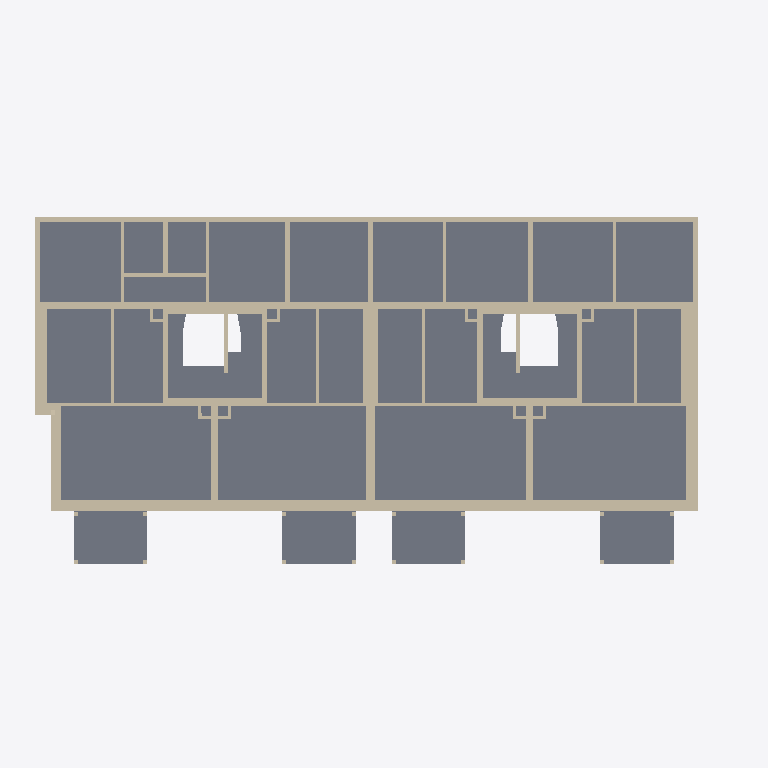
Plan cut of the same IFC building model at storey '02OG' (level 5.44 m, cut at 6.84 m), seen from above with north up, elements coloured by IFC class: 78 walls (beige), 16 slabs (grey). Cut surfaces are drawn darker.
Extent 33.8 m × 17.5 m × 24.1 m (x, y, z). Storeys (9): Funda at -3.56 m; -1UG at -2.56 m; 00EG at 0.00 m; 01OG at 2.72 m; 02OG at 5.44 m; 03OG (DG) at 8.13 m; 04OG at 11.03 m; 05OG at 13.93 m; 06DG at 16.83 m. Elements (780): 554 IfcWallStandardCase, 114 IfcSlab, 59 IfcBeam, 47 IfcWall, 4 IfcFooting, 1 IfcRamp, 1 IfcRoof.

HEADER;
FILE_DESCRIPTION(('ViewDefinition [CoordinationView_V2.0, QuantityTakeOffAddOnView]'),'2;1');
FILE_NAME('3D bestand neu - Copy (EDITED).ifc (Edited by Simplebim 10.0 SR7)','2024-05-07T08:06:29',(''),(''),'DDS_IFC v3.0','IFC file generated by Graphisoft Archicad 26.0.0 CHE FULL Windows version (IFC add-on version: 5002 CHE FULL).','');
FILE_SCHEMA(('IFC2X3'));
ENDSEC;
DATA;
#489=IFCPROJECT('344O7vICcwH8qAEnwJDjSU',#8,'Herrling - Siedlung',$,$,$,'ZSE',(#21,#490),#14612);
#1687=IFCSITE('20FpTZCqJy2vhVJYtjuIce',#8,'Gelände','Go','',#12629,$,$,.ELEMENT.,$,$,$,$,$);
#250=IFCBUILDING('00tMo7QcxqWdIGvc4sMN2A',#8,'Gebäude',$,'',#12631,$,$,.ELEMENT.,$,$,$);
#252=IFCBUILDINGSTOREY('3JprCvRCzFBvyzzNcJ5eWS',#8,'Funda',$,'',#12633,$,$,.ELEMENT.,-3.56);
#253=IFCBUILDINGSTOREY('3svIgCMrX8j8Gpr2WkHfaW',#8,'-1UG',$,'',#12683,$,$,.ELEMENT.,-2.56);
#254=IFCBUILDINGSTOREY('3NscPmsxv7yOs3PvwPDAMH',#8,'01OG',$,'',#13427,$,$,.ELEMENT.,2.72);
#255=IFCBUILDINGSTOREY('1prbf8YgTCVuMItlISncPK',#8,'02OG',$,'',#13713,$,$,.ELEMENT.,5.44);
#256=IFCBUILDINGSTOREY('2FcQ$VfcDClOrgjBNOA$cL',#8,'03OG (DG)',$,'',#13967,$,$,.ELEMENT.,8.13);
#257=IFCBUILDINGSTOREY('2cch3Bbbr4bPFtakOJfIIh',#8,'04OG',$,'',#14163,$,$,.ELEMENT.,11.03);
#258=IFCBUILDINGSTOREY('3H6xLDUFb9p9M$UnKmkp9P',#8,'05OG',$,'',#14334,$,$,.ELEMENT.,13.93);
#259=IFCBUILDINGSTOREY('1UahMwtrH4hOVmTqltO7zj',#8,'06DG',$,'',#14502,$,$,.ELEMENT.,16.83);
#260=IFCBUILDINGSTOREY('3eYt9TfVT42ezAX4OpSOsQ',#8,'00EG',$,'',#13057,$,$,.ELEMENT.,0.0);
#2464=IFCSLAB('12BwRDJtGH745LvCLpGMUz',#8,'DI04._Decke WHG Verstärkung neu','DECKE','',#13643,#2465,'422FA6CD-4F74-111C-4155-E4C5734167BD',.NOTDEFINED.);
#2449=IFCSLAB('2Y4nVhEVU7jHs3SzexOOJ6',#8,'DI04._Decke WHG Verstärkung neu','DECKE','',#13627,#2450,'A21317EB-39F7-87B5-1D83-73DA3B6184C6',.NOTDEFINED.);
#2418=IFCSLAB('32Sr26Jnn5BOzvV6GkGOjo',#8,'DI03._Decke neu Wohnungen','DECKE','',#13534,#2419,'C2735086-4F1C-452D-8F79-7C642E418B72',.NOTDEFINED.);
#2407=IFCSLAB('1_0Bjfnu99zRh_VhTbOe$f',#8,'DI03._Decke neu Wohnungen','DECKE','',#13447,#2408,'7E00BB69-C782-49F5-BAFE-7EB765628FE9',.NOTDEFINED.);
#2474=IFCSLAB('0NfjC8cRJoIIBp6krnZUzZ',#8,'BK02._Balkondecke neu','DECKE','',#13637,#2475,'17A6D308-99B4-F249-22F3-1AED718DEF63',.NOTDEFINED.);
#2504=IFCSLAB('1XuA4BtTgemkyRqFvy6s_Y',#8,'BK02._Balkondecke neu','DECKE','',#13639,#2505,'61E0A10B-DDDA-A8C2-EF1B-D0FE7C1B6FA2',.NOTDEFINED.);
#2454=IFCSLAB('14b3jYdn0PM8c1_fMk1ZTK',#8,'BK02._Balkondecke neu','DECKE','',#13635,#2455,'44943B62-9F10-[number]-FA95AE063754',.NOTDEFINED.);
#2459=IFCSLAB('1QupoH7ZWHPbz8UibD4fKU',#8,'BK02._Balkondecke neu','DECKE','',#13641,#2460,'5AE33C91-1E38-1166-5F48-7AC94D12951E',.NOTDEFINED.);
#2429=IFCSLAB('240jbS8xtS9lwGwmKPUkFc',#8,'BU04._Decke neu Treppenhaus','DECKE','',#13539,#2430,'8402D95C-23BD-DC26-FE90-EB05197AE3E6',.NOTDEFINED.);
#2439=IFCSLAB('37oVcLmgaJd5LIKeTsUN5w',#8,'BU04._Decke neu Treppenhaus','DECKE','',#13541,#2440,'C7C9F995-C2A9-139C-5552-52877679717A',.NOTDEFINED.);
#5224=IFCWALLSTANDARDCASE('1ZvmNM4jZb7tTzX03bcwnm',#8,'WA03._Aussenwand neu','AUSSENWAND HOLZ','',#13768,#5225,'63E705D6-12D8-E51F-777D-8400E59BAC70');
#5397=IFCWALLSTANDARDCASE('1ne7vjkAko$Is1siESADZH',#8,'WA01._Aussenwand best.','WAND LEICHTBACKSTEIN','',#13812,#5398,'71A07E6D-B8AB-B2FD-2D81-DAC39C28D8D1');
#5607=IFCWALLSTANDARDCASE('2VRGHd7IQHuwXnnZXVIsNq',#8,'WA01._Aussenwand best.','WAND LEICHTBACKSTEIN','',#13888,#5608,'9F6D0467-1D26-91E3-A871-C6385F4B65F4');
#5621=IFCWALLSTANDARDCASE('07T6NNW6Uc7vf7l0g8$h7f',#8,'WA01._Aussenwand best.','WAND LEICHTBACKSTEIN','',#13892,#5622,'077465D7-8067-A61F-9A47-BC0A88FEB1E9');
#5418=IFCWALLSTANDARDCASE('2xKon$JDt8Z9A2LcWIADnR',#8,'WA01._Aussenwand best.','WAND LEICHTBACKSTEIN','',#13816,#5419,'BB532C7F-4CDD-C88C-9282-56681228DC5B');
#5183=IFCWALLSTANDARDCASE('0Ra7Za2Xei7dsMtKzVE9aw',#8,'WA02._Aussenwand neu','AUSSENWAND HOLZ','',#13758,#5184,'1B9078E4-0A1A-2C1E-7D96-DD4F5F38993A');
#5201=IFCWALLSTANDARDCASE('2WQfusRCcA2k1S2GLMQgna',#8,'WA02._Aussenwand neu','AUSSENWAND HOLZ','',#13760,#5202,'A06A9E36-6CC9-8A0A-E05C-0905566AAC64');
#5628=IFCWALLSTANDARDCASE('1fcn3NfvDCigwi8CFMKXB8',#8,'WA01._Aussenwand best.','WAND LEICHTBACKSTEIN','',#13890,#5629,'699B10D7-A793-4CB2-AEAC-20C3D65212C8');
#2494=IFCSLAB('2BD1YohyAr6p9QsQFa4v0t',#8,'DI01._Treppendeck: Tonplatten mit Mörtel 5cm, Eisenbeton 14cm, Abrieb 2cm','DECKE BETON','',#13682,#2495,'8B3418B2-AFC2-B51B-325A-D9A3E4139037',.NOTDEFINED.);
#5083=IFCWALLSTANDARDCASE('11W7wQroFE0JaFL3tA5RFR',#8,'WA03._Aussenwand neu','AUSSENWAND HOLZ','',#13732,#5084,'41807E9A-D723-CE01-390F-543DCA15B3DB');
#5649=IFCWALLSTANDARDCASE('0vYXM7ehRPVrn$OzaH2pKp',#8,'WI01._Innenwand best.','WAND LEICHTBACKSTEIN','',#13896,#5650,'398A1587-A2B6-D97F-5C7F-63D9110B3533');
#2489=IFCSLAB('0ouHoHn7geFmcpryyF$URg',#8,'DI01._Treppendeck: Tonplatten mit Mörtel 5cm, Eisenbeton 14cm, Abrieb 2cm','DECKE BETON','',#13676,#2490,'32E11C91-C47A-A83F-09B3-D7CF0FFDE6EA',.NOTDEFINED.);
#2479=IFCSLAB('3SzcwXbcCF4J_0pwLMmiP0',#8,'DI01._Treppendeck: Tonplatten mit Mörtel 5cm, Eisenbeton 14cm, Abrieb 2cm','DECKE BETON','',#13674,#2480,'DCF66EA1-9663-0F11-3F80-CFA556C2C640',.NOTDEFINED.);
#2484=IFCSLAB('2q59T3_T9WmEvCXj8qAZTG',#8,'DI01._Treppendeck: Tonplatten mit Mörtel 5cm, Eisenbeton 14cm, Abrieb 2cm','DECKE BETON','',#13680,#2485,'B4149743-F9D2-60C0-EE4C-86D2342A3750',.NOTDEFINED.);
#5404=IFCWALLSTANDARDCASE('1zkl_fEruLcGiY6Vied$uw',#8,'WA01._Aussenwand best.','WAND LEICHTBACKSTEIN','',#13814,#5405,'7DBAFFA9-3B5E-1599-0B22-19FB289FFE3A');
#5362=IFCWALLSTANDARDCASE('3ViJy8noZUUszcKCZ_gVHR',#8,'WA01._Aussenwand best.','WAND LEICHTBACKSTEIN','',#13800,#5363,'DFB13F08-C728-DE7B-6F66-50C8FEA9F45B');
#5213=IFCWALLSTANDARDCASE('17jOGDwsoWs8VyEokUUZGB',#8,'WA03._Aussenwand neu','AUSSENWAND HOLZ','',#13762,#5214,'47B5840D-EB6C-A0D8-87FC-3B2B9E7A340B');
#5705=IFCWALLSTANDARDCASE('0ZTbJ9dJBWTLg09R_8Xed8',#8,'WU06._Treppenwand / Wohnung','WAND BETON','',#13906,#5706,'237654C9-9D32-E075-5A80-25BF888689C8');
#2519=IFCSLAB('0VASNqINampbOmmh_0npYf',#8,'DI01._Treppendeck: Tonplatten mit Mörtel 5cm, Eisenbeton 14cm, Abrieb 2cm','DECKE BETON','',#13678,#2520,'1F29C5F4-4979-30CE-5630-C2BF80C738A9',.NOTDEFINED.);
#5698=IFCWALLSTANDARDCASE('06cSpyD2B3Mk9E4aICyJBL',#8,'WU06._Treppenwand / Wohnung','WAND BETON','',#13914,#5699,'0699CCFC-3422-C35A-E24E-12448CF132D5');
#5663=IFCWALLSTANDARDCASE('2aMNDEM4DFCHJ5Vo_PSKaJ',#8,'WU06._Treppenwand / Wohnung','WAND BETON','',#13904,#5664,'A459734E-5843-4F31-14C5-7F2F99714913');
#5712=IFCWALLSTANDARDCASE('35_xraX6h_WAdEqEPz_lME',#8,'WU06._Treppenwand / Wohnung','WAND BETON','',#13920,#5713,'C5FBBD64-846A-FE80-A9CE-D0E67DFAF58E');
#5691=IFCWALLSTANDARDCASE('2Ga35bS$BNtZQymtjuh84t',#8,'WU06._Treppenwand / Wohnung','WAND BETON','',#13910,#5692,'[number]-73F2-D7DE-36BC-C37B78AC8137');
#2499=IFCSLAB('3Rkm5CUWlCGwK41Y$KzDr7',#8,'DI01._Treppendeck: Tonplatten mit Mörtel 5cm, Eisenbeton 14cm, Abrieb 2cm','DECKE BETON','',#13684,#2500,'DBBB014C-7A0B-CC43-A504-062FD4F4DD47',.NOTDEFINED.);
#5069=IFCWALLSTANDARDCASE('1FBCNT2GSqfpE7B36M4zo5',#8,'WI04._Innenwand neu Steigzone','INNENWAND HOLZ','',#13719,#5070,'4F2CC5DD-0907-34A7-3387-2C319613DC85');
#5076=IFCWALLSTANDARDCASE('2aCC8Qm4htkl00IwQIfexs',#8,'WI04._Innenwand neu Steigzone','INNENWAND HOLZ','',#13724,#5077,'A430C21A-C04A-F7BA-F000-4BA692A68EF6');
#5120=IFCWALLSTANDARDCASE('3JqoXcNPgjCvEnrYxNMOTn',#8,'WI04._Innenwand neu Steigzone','INNENWAND HOLZ','',#13740,#5121,'D3D32866-5D9A-AD33-93B1-D62ED7598771');
#5677=IFCWALLSTANDARDCASE('36nPzEfwxcrDn1Q72HSDUA',#8,'WU06._Treppenwand / Wohnung','WAND BETON','',#13908,#5678,'C6C59F4E-A7AE-E6D4-DC41-68709170D78A');
#5897=IFCWALLSTANDARDCASE('003EnV$8vT7W6Ne5ojPjuh',#8,'WU06._Treppenwand / Wohnung','WAND BETON','',#13918,#5898,'000CEC5F-FC8E-5D1E-0197-A05CAD66DE2B');
#5719=IFCWALLSTANDARDCASE('0JTbopUyTZeEEspJp_EsUT',#8,'WU06._Treppenwand / Wohnung','WAND BETON','',#13916,#5720,'13765CB3-7BC7-63A0-E3B6-CD3CFE3B679D');
#5113=IFCWALLSTANDARDCASE('26jwn9aXCeDwI9KAxVYpFy',#8,'WI02._Wohnungstrennwand neu','INNENWAND HOLZ','',#13734,#5114,'86B7AC49-[number]-A489-50AEDF8B33FC');
#5162=IFCWALLSTANDARDCASE('2wdI1PyHk7P8s$KBbcZf0x',#8,'WI02._Wohnungstrennwand neu','INNENWAND HOLZ','',#13750,#5163,'BA9D2059-F11B-8764-8DBF-50B9668E903B');
#5194=IFCWALLSTANDARDCASE('1vZEJwn_ToHS17knwc5JU$',#8,'WI02._Wohnungstrennwand neu','INNENWAND HOLZ','',#13752,#5195,'798CE4FA-C7E7-7245-C047-BB1EA61537BF');
#5247=IFCWALLSTANDARDCASE('3xgoMwv5r9NvHV4ju10wuK',#8,'WA02._Aussenwand neu','AUSSENWAND HOLZ','',#13772,#5248,'FBAB25BA-E45D-495F-945F-12DE0103AE14');
#5313=IFCWALLSTANDARDCASE('2CfG9vmgI7FrDLsIIt$3fu',#8,'WA02._Aussenwand neu','AUSSENWAND HOLZ','',#13784,#5314,'8CA50279-C2A4-873F-5355-D924B7FC3A78');
#5236=IFCWALLSTANDARDCASE('1YNhoU2FyTnE$zdHPDiehN',#8,'WA03._Aussenwand neu','AUSSENWAND HOLZ','',#13770,#5237,'625EBC9E-08FF-1DC4-EFFD-9D164DB28AD7');
#5169=IFCWALLSTANDARDCASE('23_dwQnLie9RYFoM2D8pka',#8,'WI04._Innenwand neu Steigzone','INNENWAND HOLZ','',#13754,#5170,'83FA7E9A-C55B-2825-B88F-C9608D233BA4');
#5341=IFCWALLSTANDARDCASE('0r7G3vYN7ggTFJrd1NUdMP',#8,'WI04._Innenwand neu Steigzone','INNENWAND HOLZ','',#13794,#5342,'351D00F9-8971-EAA9-D3D3-D670577A7599');
#5348=IFCWALLSTANDARDCASE('3RRvCk$s$7xN0eQ_vDbITU',#8,'WI04._Innenwand neu Steigzone','INNENWAND HOLZ','',#13796,#5349,'DB6F932E-FF6F-C7ED-7028-6BEE4D95275E');
#5481=IFCWALLSTANDARDCASE('3aeuh_t4iuh_VXVgGET$uu',#8,'WI01._Innenwand best.','WAND KALK','',#13830,#5482,'E4A38AFE-DC4B-38AF-E7E1-7EA40E77FE38');
#5502=IFCWALLSTANDARDCASE('0U3AHJMRxryLHWxMSDpCm$',#8,'WI01._Innenwand best.','WAND KALK','',#13844,#5503,'1E0CA453-59BE-F5F1-5460-ED670DCCCC3F');
#5635=IFCWALLSTANDARDCASE('1UUdnAJG3SPNPOw9VWZRre',#8,'WI04._Innenwand neu Steigzone','INNENWAND HOLZ','',#13900,#5636,'5E7A7C4A-4D00-DC65-7658-E897E08DBD68');
#5656=IFCWALLSTANDARDCASE('05c8R4b0fZPtePmecis5Dk',#8,'WI04._Innenwand neu Steigzone','INNENWAND HOLZ','',#13898,#5657,'059886C4-940A-6367-7A19-C289ACD8536E');
#5383=IFCWALLSTANDARDCASE('0dvo$ffRtLue2PO4uyvBmd',#8,'WU01._Innenwand best.','WAND LEICHTBACKSTEIN','',#13804,#5384,'27E72FE9-A5BD-D5E2-8099-604E3CE4BC27');
#5600=IFCWALLSTANDARDCASE('0461Fs_zOGLieSRBIpxXXK',#8,'WU01._Innenwand best.','WAND LEICHTBACKSTEIN','',#13882,#5601,'041813F6-FBD6-1056-CA1C-6CB4B3EE1854');
#5642=IFCWALLSTANDARDCASE('1EixS_WCBFKjq_JqyE4MuE',#8,'WU06._Treppenwand / Wohnung','WAND BETON','',#13902,#5643,'4EB3B73E-80C2-CF52-DD3E-4F4F0E116E0E');
#5684=IFCWALLSTANDARDCASE('0MnDzkzB24PRR1tYu_AlKm',#8,'WU06._Treppenwand / Wohnung','WAND BETON','',#13912,#5685,'16C4DF6E-F4B0-8465-B6C1-DE2E3E2AF530');
#5127=IFCWALLSTANDARDCASE('1AG9Gj3uMkCZSkMyGob347',#8,'WI04._Innenwand neu Steigzone','INNENWAND HOLZ','',#13738,#5128,'4A40942D-0F85-AE32-372E-5BC432943107');
#5134=IFCWALLSTANDARDCASE('1KhL3Q$95zNOT1IreyC_OC',#8,'WI04._Innenwand neu Steigzone','INNENWAND HOLZ','',#13746,#5135,'54AD50DA-FC91-7D5D-8741-4B5A3C33E60C');
#5148=IFCWALLSTANDARDCASE('0DEfAqLsXgWqzXnUuScIg1',#8,'WI04._Innenwand neu Steigzone','INNENWAND HOLZ','',#13748,#5149,'0D3A92B4-5768-6A83-4F61-C5EE1C992A81');
#5176=IFCWALLSTANDARDCASE('2R9pwavKn9H8LcWzhSPPox',#8,'WI04._Innenwand neu Steigzone','INNENWAND HOLZ','',#13756,#5177,'9B273EA4-E54C-[number]-83DADC659CBB');
#5273=IFCWALLSTANDARDCASE('2zRxeeVcSI_1ZWhDZqaqRp',#8,'WI04._Innenwand neu Steigzone','INNENWAND HOLZ','',#13764,#5274,'BD6FBA28-7E67-12F8-18E0-ACD8F49346F3');
#5320=IFCWALLSTANDARDCASE('2xOA38IEpYaUxWXVbtffR8',#8,'WI03._Wohnungstrennwand Innenbeklankung neu','INNENWAND HOLZ','',#13792,#5321,'BB60A0C8-48EC-E291-EEE0-85F977A696C8');
#5355=IFCWALLSTANDARDCASE('3az7mMd$icOCniyVCcv1_V',#8,'WI03._Wohnungstrennwand Innenbeklankung neu','INNENWAND HOLZ','',#13790,#5356,'E4F47C16-9FFB-2660-CC6C-F1F326E41F9F');
#5425=IFCWALLSTANDARDCASE('1I7o0PNh0MDhhFYZlfb8NR',#8,'WI03._Wohnungstrennwand Innenbeklankung neu','INNENWAND HOLZ','',#13818,#5426,'521F2019-5EB0-1636-BACF-8A3BE99485DB');
#5432=IFCWALLSTANDARDCASE('2KiNdEqxYYOp9eyI2DIfuG',#8,'WI03._Wohnungstrennwand Innenbeklankung neu','INNENWAND HOLZ','',#13820,#5433,'94B179CE-D3B8-A263-3268-F1208D4A9E10');
#5460=IFCWALLSTANDARDCASE('3AzcKngWANCRA8z8AyyugT',#8,'WI03._Wohnungstrennwand Innenbeklankung neu','INNENWAND HOLZ','',#13832,#5461,'CAF66531-AA02-9731-B288-F482BCF38A9D');
#5488=IFCWALLSTANDARDCASE('2ibZ7sqfYOiMwDkFXeeP_D',#8,'WI03._Wohnungstrennwand Innenbeklankung neu','INNENWAND HOLZ','',#13834,#5489,'AC9631F6-D298-98B1-6E8D-B8F868A19F8D');
#5411=IFCWALLSTANDARDCASE('2kAnV2zEiPmX2hytbhxKn_',#8,'WU01._Innenwand best.','WAND KALK','',#13806,#5412,'AE2B17C2-F4EB-19C2-10AB-F3796BED4C7E');
#5101=IFCWALLSTANDARDCASE('3QkDMnyWO_QEk_wTZtn$bE',#8,'WA03._Aussenwand neu','INNENWAND HOLZ','',#13736,#5102,'DAB8D5B1-F206-3E68-EBBE-E9D8F7C7F94E');
ENDSEC;